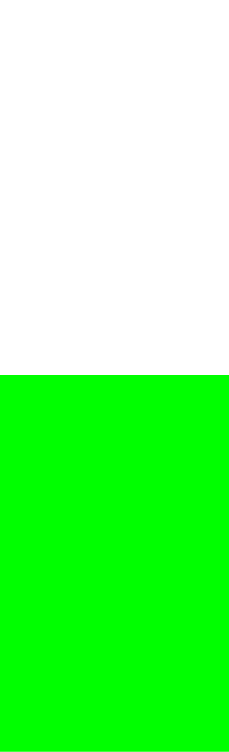
t = 0.00 s
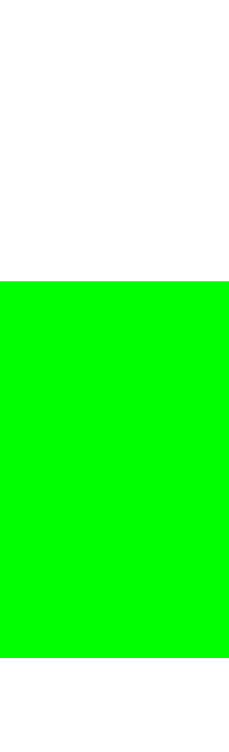
t = 0.50 s
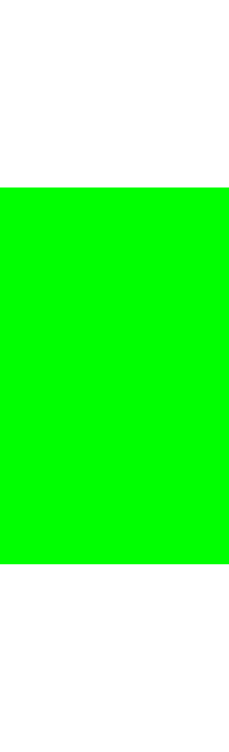
t = 1.00 s
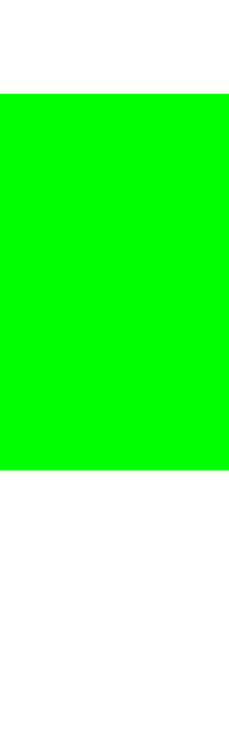
t = 1.50 s

The animated SVG that drew these frames (rendered in a browser with its animation timeline set to each time). Animation: 7 SMIL elements (animate=7); one cycle of 2.00 s, repeats indefinitely.

<?xml version="1.0" encoding="UTF-8" standalone="no"?>
<svg xmlns:xlink="http://www.w3.org/1999/xlink" height="751.65px" width="229.0px" xmlns="http://www.w3.org/2000/svg">
  <g transform="matrix(1.0, 0.0, 0.0, 1.0, 119.0, 549.3)">
    <path d="M-119.0 -174.35 L-119.0 202.35 110.0 202.35 110.0 -174.35 -119.0 -174.35" fill="#00ff00" fill-rule="evenodd" stroke="none">
      <animate attributeName="fill" dur="2s" repeatCount="indefinite" values="#00ff00;#00ff01"/>
      <animate attributeName="fill-opacity" dur="2s" repeatCount="indefinite" values="1.0;1.0"/>
      <animate attributeName="d" dur="2s" repeatCount="indefinite" values="M-119.0 -174.35 L-119.0 202.35 110.0 202.35 110.0 -174.35 -119.0 -174.35;M-119.0 -549.3 L-119.0 -172.6 110.0 -172.6 110.0 -549.3 -119.0 -549.3"/>
    </path>
    <path d="M-119.0 -174.35 L110.0 -174.35 110.0 202.35 -119.0 202.35 -119.0 -174.35" fill="none" stroke="#000000" stroke-linecap="round" stroke-linejoin="round" stroke-opacity="0.0" stroke-width="1.0">
      <animate attributeName="stroke" dur="2s" repeatCount="indefinite" values="#000000;#000001"/>
      <animate attributeName="stroke-width" dur="2s" repeatCount="indefinite" values="0.0;0.0"/>
      <animate attributeName="fill-opacity" dur="2s" repeatCount="indefinite" values="0.0;0.0"/>
      <animate attributeName="d" dur="2s" repeatCount="indefinite" values="M-119.0 -174.35 L110.0 -174.35 110.0 202.35 -119.0 202.35 -119.0 -174.35;M-119.0 -549.3 L110.0 -549.3 110.0 -172.6 -119.0 -172.6 -119.0 -549.3"/>
    </path>
  </g>
</svg>
